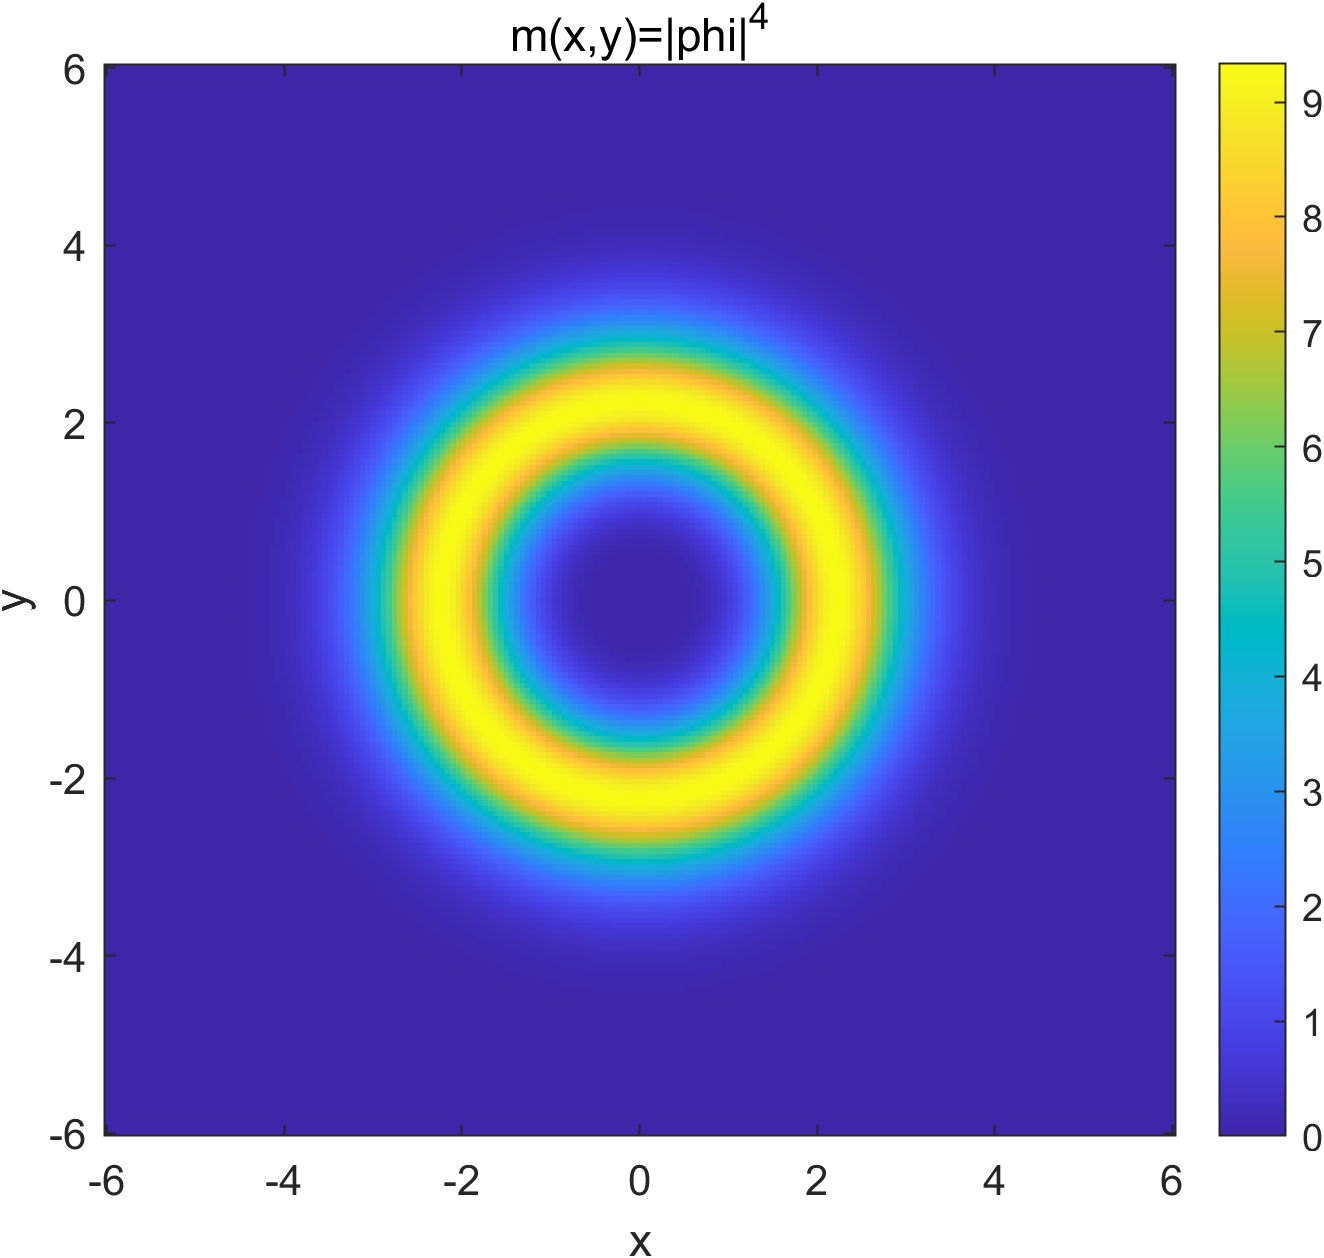

The data file committed next to this chart (first rows):
-6, -6, 2.14689611233395e-07
-6, -5.94, 2.42071776021468e-07
-6, -5.88, 2.72958822138331e-07
-6, -5.82, 3.07785431068256e-07
-6, -5.76, 3.47037156814255e-07
-6, -5.7, 3.91255848007876e-07
-6, -5.64, 4.41045563281102e-07
-6, -5.58, 4.97079011592427e-07
-6, -5.52, 5.60104537864824e-07
-6, -5.46, 6.30953714885492e-07
-6, -5.4, 7.10549549626085e-07
-6, -5.34, 7.99915296023835e-07
-6, -5.28, 9.00184015928495e-07
-6, -5.22, 1.01260873860675e-06
-6, -5.16, 1.13857343787869e-06
-6, -5.1, 1.2796046182127e-06
-6, -5.04, 1.43738376509512e-06
-6, -4.98, 1.61376041912874e-06
-6, -4.92, 1.81076602645679e-06
-6, -4.86, 2.03062850603077e-06
-6, -4.8, 2.27578748030519e-06
-6, -4.74, 2.54891013713433e-06
-6, -4.68, 2.85290766207564e-06
-6, -4.62, 3.19095218273022e-06
-6, -4.56, 3.56649410085157e-06
-6, -4.5, 3.98327971300805e-06
-6, -4.44, 4.44536899278751e-06
-6, -4.38, 4.95715335571985e-06
-6, -4.32, 5.52337318106392e-06
-6, -4.26, 6.14913480676046e-06
-6, -4.2, 6.83992722608427e-06
-6, -4.14, 7.60163714937832e-06
-6, -4.08, 8.44056361095226e-06
-6, -4.02, 9.36343002198158e-06
-6, -3.96, 1.03773950990981e-05
-6, -3.9, 1.14900607428196e-05
-6, -3.84, 1.27094771699886e-05
-6, -3.78, 1.40441448420665e-05
-6, -3.72, 1.55030123955934e-05
-6, -3.66, 1.7095470170946e-05
-6, -3.6, 1.8831338798878e-05
-6, -3.54, 2.07208522967705e-05
-6, -3.48, 2.2774635106855e-05
-6, -3.42, 2.50036719528471e-05
-6, -3.36, 2.74192715143518e-05
-6, -3.3, 3.00330216359834e-05
-6, -3.24, 3.28567356400825e-05
-6, -3.18, 3.59023916027713e-05
-6, -3.12, 3.91820610505233e-05
-6, -3.06, 4.27078282670412e-05
-6, -3, 4.64917008718064e-05
-6, -2.94, 5.05455098602792e-05
-6, -2.88, 5.48807998415233e-05
-6, -2.82, 5.95087096680952e-05
-6, -2.76, 6.44398438349297e-05
-6, -2.7, 6.96841352268104e-05
-6, -2.64, 7.52506991700449e-05
-6, -2.58, 8.11476786012716e-05
-6, -2.52, 8.73820885703901e-05
-6, -2.46, 9.39596466212836e-05
-6, -2.4, 0.0001009
... 40,340 more rows
